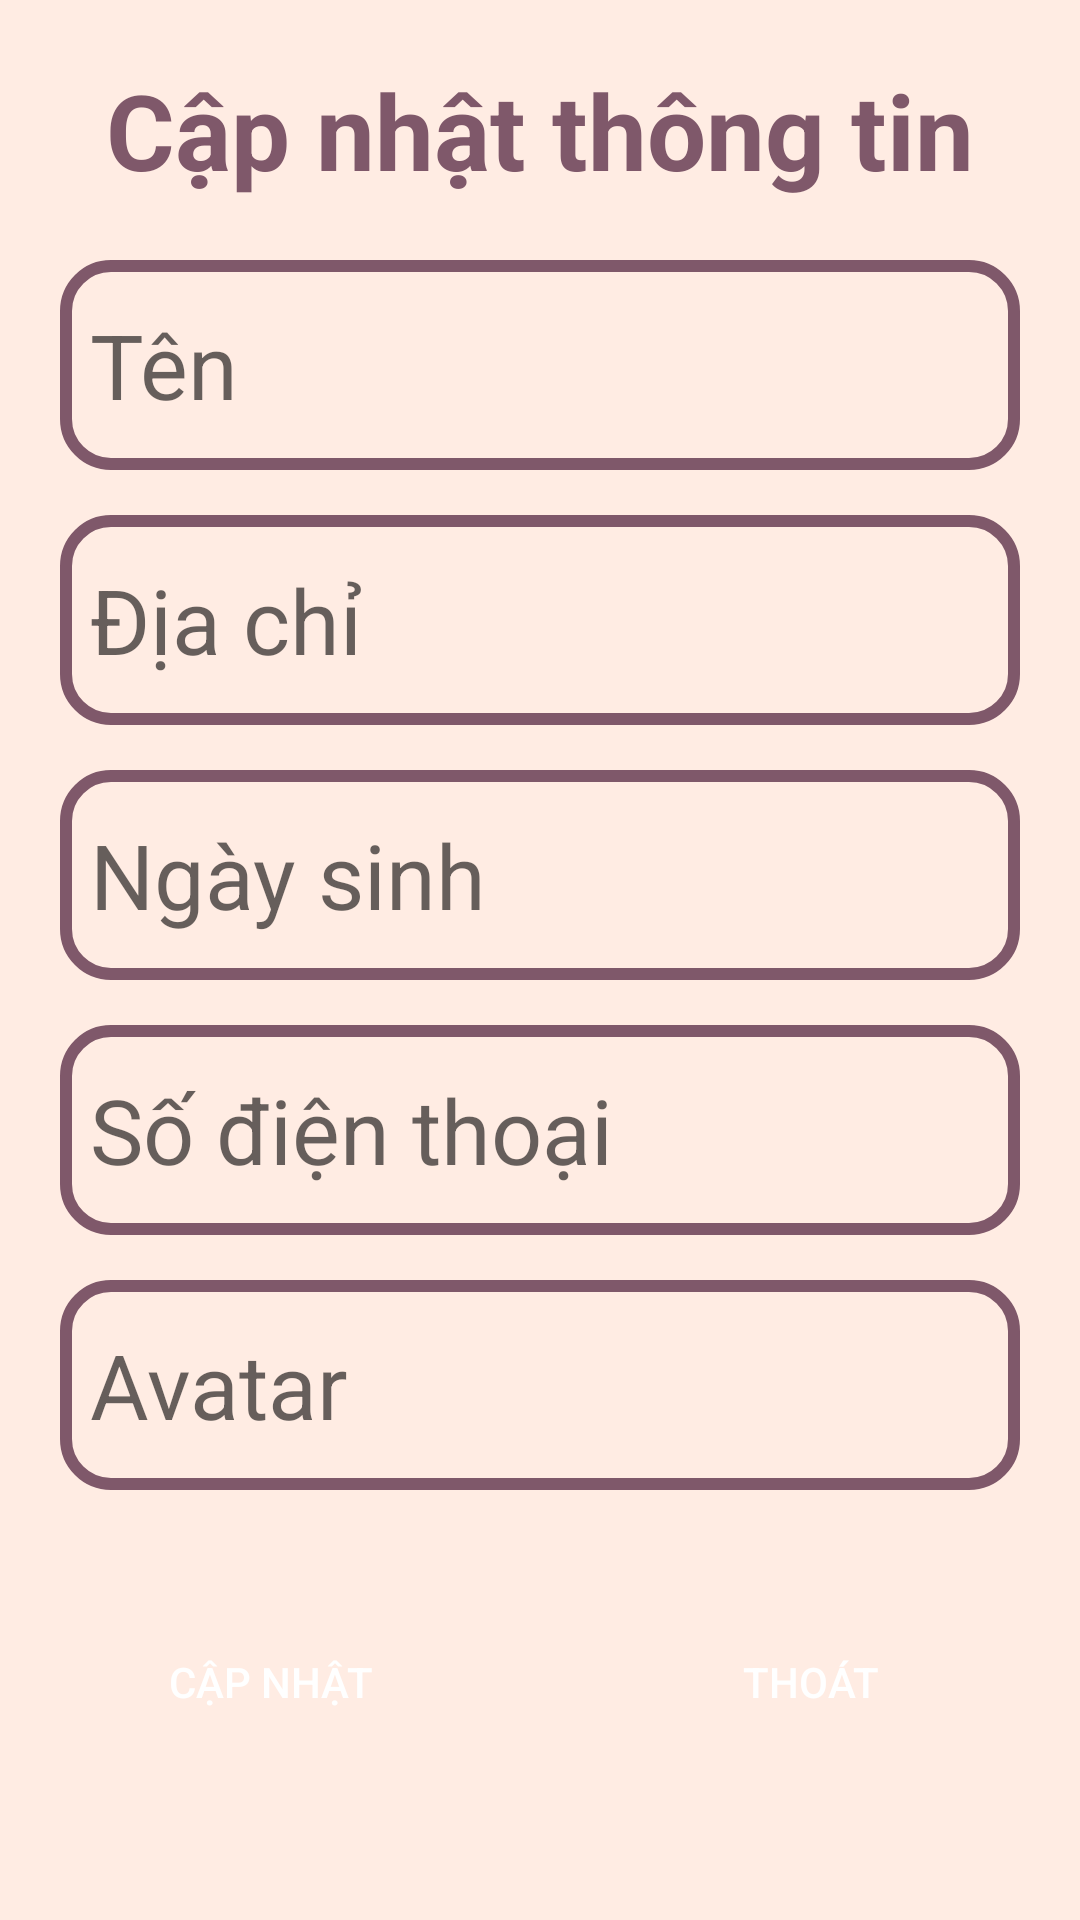

Here is an Android app screen rendered from its layout file. Give the layout XML and the strings, colors and styles it references.
<!-- AndroidManifest.xml: application theme Theme.BCake -->
<!-- res/layout/dialog_update_profile.xml -->
<?xml version="1.0" encoding="utf-8"?>
<ScrollView xmlns:android="http://schemas.android.com/apk/res/android"
    android:layout_width="match_parent"
    android:layout_height="match_parent"
    android:background="@color/backgroud"
    android:fillViewport="true"
    android:scrollbars="vertical">

    <LinearLayout
        android:layout_width="match_parent"
        android:layout_height="match_parent"
        android:orientation="vertical">

        <TextView
            android:layout_width="match_parent"
            android:layout_height="wrap_content"
            android:layout_margin="20dp"
            android:layout_marginTop="10dp"
            android:gravity="center"
            android:text="Cập nhật thông tin"
            android:textColor="#7F586A"
            android:textSize="35sp"
            android:textStyle="bold" />

        <EditText
            android:inputType="text"
            android:id="@+id/edt_update_profile_name"
            android:layout_width="match_parent"
            android:layout_height="70dp"
            android:layout_marginLeft="20dp"
            android:layout_marginRight="20dp"
            android:background="@drawable/custom_edittext"
            android:hint="Tên"
            android:maxLines="1"
            android:paddingLeft="10dp"
            android:textSize="30dp" />

        <EditText
            android:id="@+id/edt_update_profile_address"
            android:layout_width="match_parent"
            android:layout_height="70dp"
            android:layout_marginLeft="20dp"
            android:layout_marginTop="15dp"
            android:layout_marginRight="20dp"
            android:background="@drawable/custom_edittext"
            android:hint="Địa chỉ"
            android:inputType="text"
            android:maxLines="1"
            android:paddingLeft="10dp"
            android:textSize="30dp" />

        <EditText
            android:id="@+id/edt_update_profile_yearofbirth"
            android:layout_width="match_parent"
            android:layout_height="70dp"
            android:layout_marginLeft="20dp"
            android:layout_marginTop="15dp"
            android:layout_marginRight="20dp"
            android:background="@drawable/custom_edittext"
            android:hint="Ngày sinh"
            android:maxLines="1"
            android:paddingLeft="10dp"
            android:textSize="30dp" />

        <EditText
            android:inputType="text"
            android:id="@+id/edt_update_profile_phonenumber"
            android:layout_width="match_parent"
            android:layout_height="70dp"
            android:layout_marginLeft="20dp"
            android:layout_marginTop="15dp"
            android:layout_marginRight="20dp"
            android:background="@drawable/custom_edittext"
            android:hint="Số điện thoại"
            android:maxLines="1"
            android:paddingLeft="10dp"
            android:textSize="30dp" />

        <EditText
            android:inputType="text"
            android:maxLines="1"
            android:id="@+id/edt_update_profile_avatar"
            android:layout_width="match_parent"
            android:layout_height="70dp"
            android:layout_marginLeft="20dp"
            android:layout_marginTop="15dp"
            android:layout_marginRight="20dp"
            android:background="@drawable/custom_edittext"
            android:hint="Avatar"
            android:paddingLeft="10dp"
            android:textSize="30dp" />

        <LinearLayout
            android:layout_marginBottom="50dp"
            android:layout_width="match_parent"
            android:layout_height="wrap_content"
            android:layout_marginTop="40dp"
            android:gravity="center">

            <Button
                android:layout_marginLeft="60dp"
                android:id="@+id/btn_update_profile"
                android:layout_width="170dp"
                android:layout_height="match_parent"
                android:layout_marginRight="10dp"
                android:background="@drawable/custom_button"
                android:backgroundTint="#7F586A"
                android:text="Cập nhật"
                android:textColor="@color/white" />

            <Button
                android:layout_marginRight="60dp"
                android:id="@+id/btn_exit_update_profile"
                android:layout_width="170dp"
                android:layout_height="match_parent"
                android:background="@drawable/custom_button"
                android:backgroundTint="#7F586A"
                android:text="Thoát"
                android:textColor="@color/white"
                />
        </LinearLayout>
    </LinearLayout>
</ScrollView>
<!-- resources referenced by this layout -->
<resources>
  <color name="backgroud">#FFECE3 </color>
  <color name="white">#FFFFFFFF</color>
  <!-- drawable custom_edittext (drawable) -->
  <?xml version="1.0" encoding="utf-8"?>
  <shape xmlns:android="http://schemas.android.com/apk/res/android">
      <stroke android:color="#7F586A"
          android:width="4dp"/>
      <corners android:radius="15dp"/>
  </shape>
  <style name="Theme.BCake" parent="Base.Theme.BCake" />
  <style name="Base.Theme.BCake" parent="Theme.AppCompat.DayNight.NoActionBar">
          
          
      </style>
</resources>
